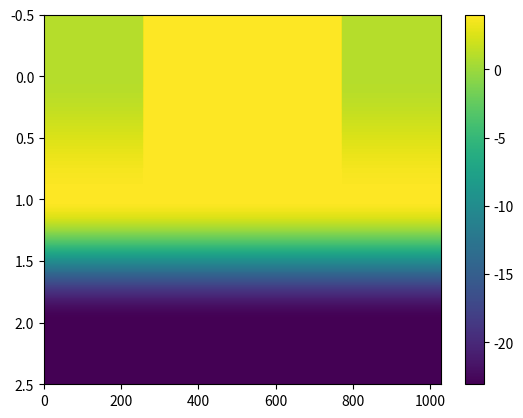

Python code for this plot:
# -*- coding: utf-8 -*-
"""
Created on Tue Apr 29 09:17:17 2025

@author: toran
"""

import numpy as np
import matplotlib.pyplot as plt
import scipy

#-------------- Params list for DFB ------------------------------------------
def rec(x):
    return abs(x) <= 0.5

#-----------------------------------------------------------------------------

params = [0.53366 , 0.10988 ,  0.10061 ,0.1] # Init params

Lx     = params[0]
sub_L  = params[1:]

#-------------- Params that are saved to RCWA --------------------------------
Nx     = int(1028) 
# Lx     = 0.35
x      = np.linspace(-Lx/2, Lx/2, Nx)

#--------------------- Homogeneous layer count --------------------------------
layer_num = 3

#--------------------- Relative permittivities -------------------------------
er1 = 2.00**2      # grating permitttivity (Si) or Metal
# er1 = 1.5**2
# er2 = (3.4 - 1e-3j)**2  # Si permittivity 
# er2 = (2.04 + 1e-3j)**2 # DFB Perovskite
er2 = -23.062 -0.39381j  # Metal's (Ag) permittivity (Frequency Domain) ϵ1 = -23.062

########################## Construct a device ###############################
ER    = np.ones((layer_num, Nx), dtype = 'complex')

#---------------------- create a device --------------------------------------
er_rec = rec(x/(0.5*Lx))
er_rec = 1 - er_rec
er_rec = er_rec * (1 - er1) + er1

# sub_L = np.zeros(layer_num)

#-------------------------- Arrange layers ----------------------------------
ER[0] = er_rec
ER[1] = er1 * np.ones((Nx))
ER[2] = er2 * np.ones((Nx))

# ################ Vizualize relative permittivity #############################
plt.close()
plt.imshow(np.real(ER), aspect = 'auto')
plt.colorbar()

#---------------------- Save data into .mat ----------------------------------
data = {    'x': x,
        'sub_L': sub_L,
            'ER': ER,
            'Lx': Lx}
 
scipy.io.savemat('RCWA_DATA.mat', data)
np.save('RCWA_DATA.py',data)


# for metal lb 0.1 0.1 0.1 0.0 ub 1 1 1 0.1

# Si params (after optimization) for 700 nm and theta = 0 deg
# params = [0.3432, 0.16066, 0.18586  , 0.28457] # lb 0.1 0.1 0.1 0.1 ub 1 0.3 0.3 0.3
# DFB laser perovskite system (1.5 on top, grating)
# params = [0.40272   ,  0.15782   , 0.017679  ,   0.81176]; # lb 0.1 0.1 0.0 0.0 ub 0.5 1 1 1
# Metal system
# params = [0.53366 , 0.10988 ,  0.10061 ,0.1] # https://refractiveindex.info/?shelf=main&book=Ag&page=Johnson
